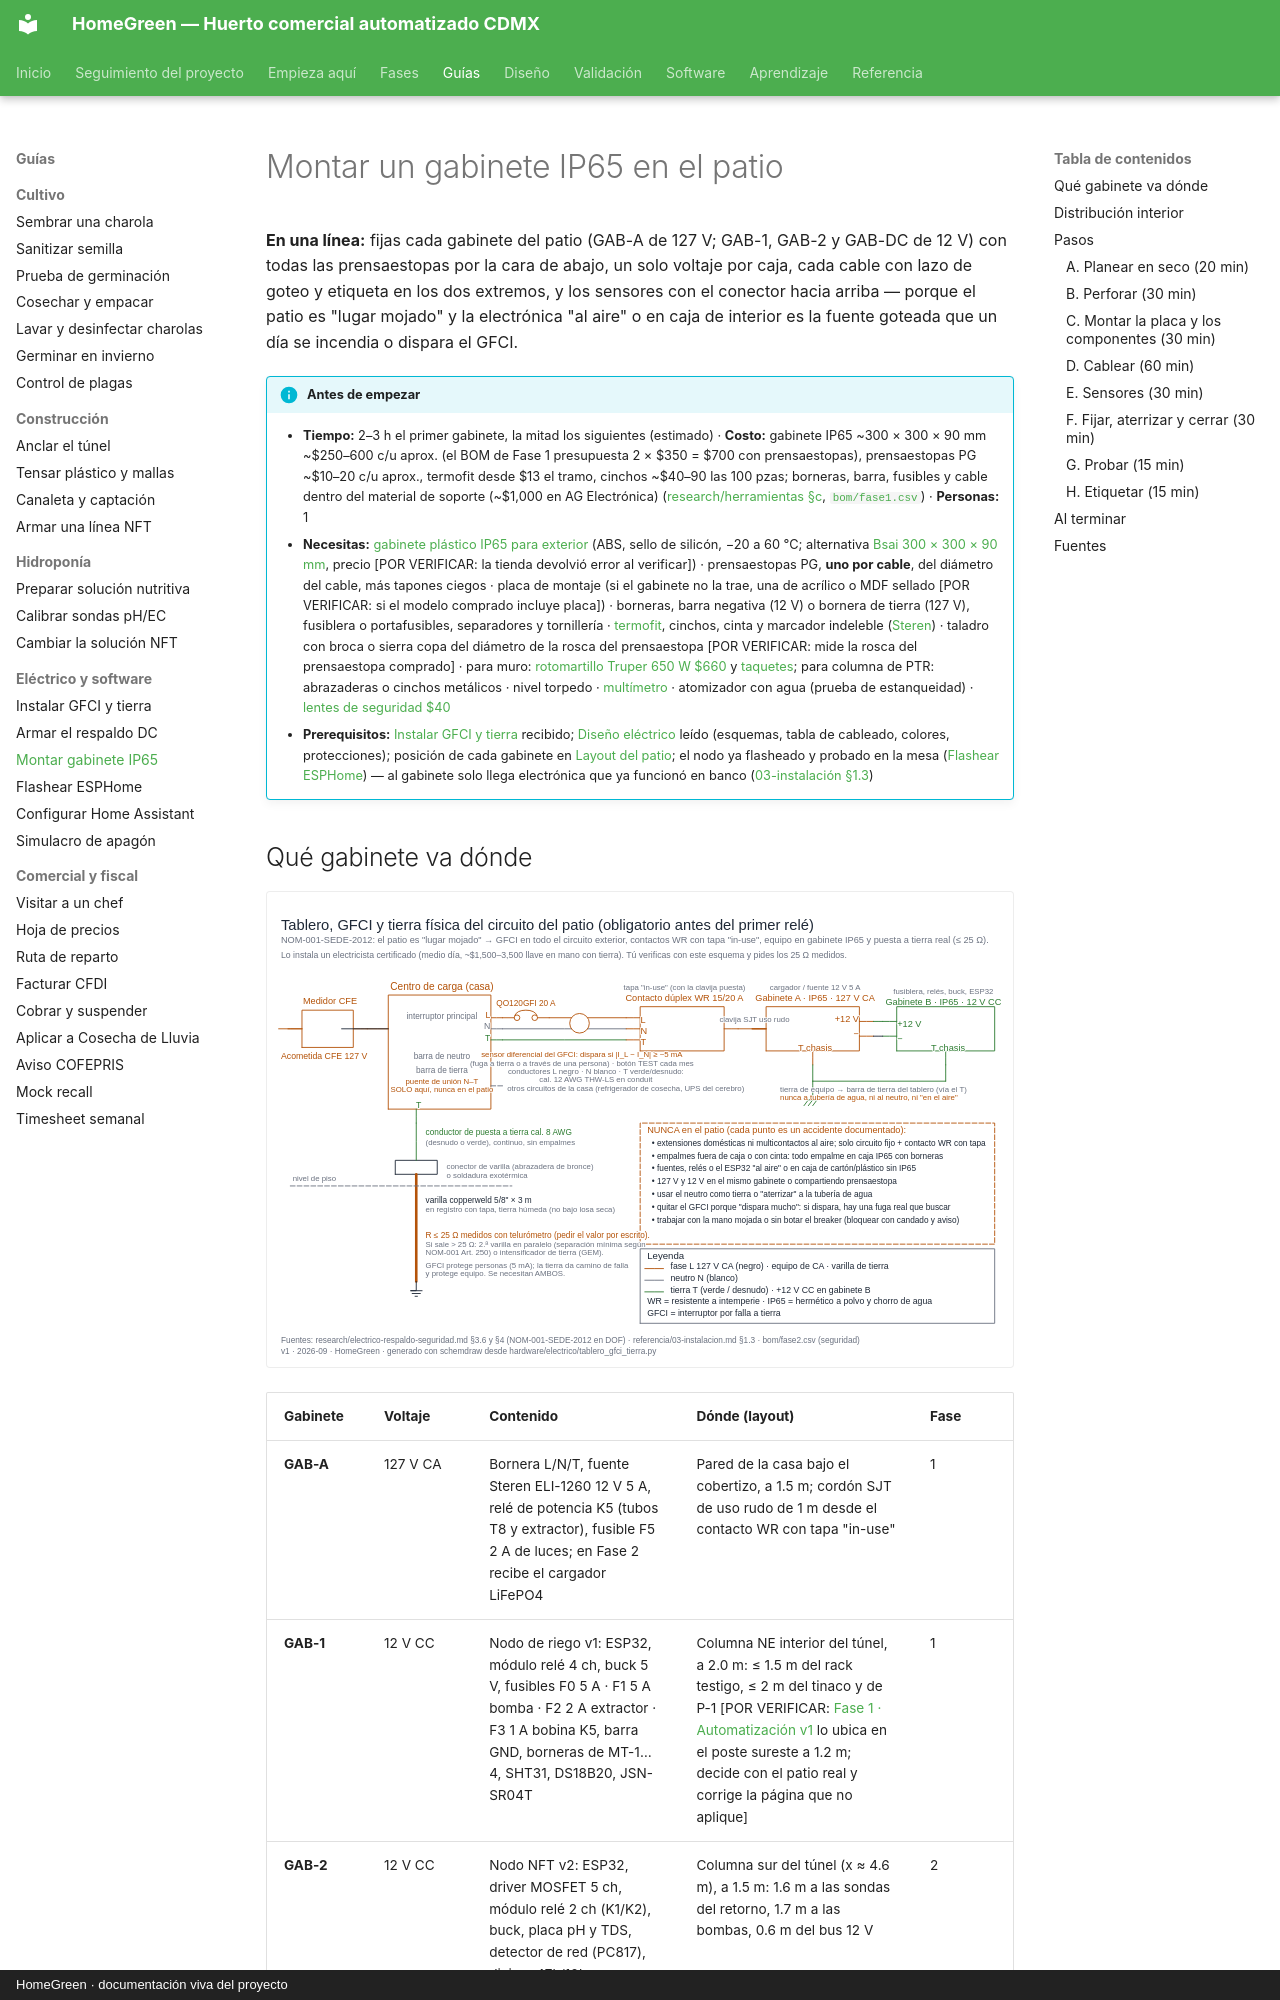

repository: AndresIslas99/HomeGreen · page: guias/montar-gabinete-ip65/index.html · generator: mkdocs · copyright: HomeGreen · documentación viva del proyecto

# Montar un gabinete IP65 en el patio

**En una línea:** fijas cada gabinete del patio (GAB-A de 127 V; GAB-1, GAB-2 y GAB-DC de 12 V) con todas las prensaestopas por la cara de abajo, un solo voltaje por caja, cada cable con lazo de goteo y etiqueta en los dos extremos, y los sensores con el conector hacia arriba — porque el patio es "lugar mojado" y la electrónica "al aire" o en caja de interior es la fuente goteada que un día se incendia o dispara el GFCI.

!!! info "Antes de empezar"
    - **Tiempo:** 2–3 h el primer gabinete, la mitad los siguientes (estimado) · **Costo:** gabinete IP65 ~300 × 300 × 90 mm ~$250–600 c/u aprox. (el BOM de Fase 1 presupuesta 2 × $350 = $700 con prensaestopas), prensaestopas PG ~$10–20 c/u aprox., termofit desde $13 el tramo, cinchos ~$40–90 las 100 pzas; borneras, barra, fusibles y cable dentro del material de soporte (~$1,000 en AG Electrónica) ([research/herramientas §c](../research/herramientas.md), [`bom/fase1.csv`](https://github.com/AndresIslas99/HomeGreen/blob/main/bom/fase1.csv)) · **Personas:** 1
    - **Necesitas:** [gabinete plástico IP65 para exterior](https://listado.mercadolibre.com.mx/gabinete-plastico-exterior-ip65) (ABS, sello de silicón, −20 a 60 °C; alternativa [Bsai 300 × 300 × 90 mm](https://www.bsai.com.mx/products/gabinete-plastico-para-exterior-ip65-de-300-x-300-x-90-mm-cierre-por-tornillos), precio [POR VERIFICAR: la tienda devolvió error al verificar]) · prensaestopas PG, **uno por cable**, del diámetro del cable, más tapones ciegos · placa de montaje (si el gabinete no la trae, una de acrílico o MDF sellado [POR VERIFICAR: si el modelo comprado incluye placa]) · borneras, barra negativa (12 V) o bornera de tierra (127 V), fusiblera o portafusibles, separadores y tornillería · [termofit](https://www.steren.com.mx/catalogsearch/result/?q=termofit), cinchos, cinta y marcador indeleble ([Steren](https://www.steren.com.mx/herramientas)) · taladro con broca o sierra copa del diámetro de la rosca del prensaestopa [POR VERIFICAR: mide la rosca del prensaestopa comprado] · para muro: [rotomartillo Truper 650 W $660](https://www.homedepot.com.mx/p/truper-rotomartillo-1-2-650w-truper-pro-roto-1-2a7-231999) y [taquetes](https://www.homedepot.com.mx/s/taquete); para columna de PTR: abrazaderas o cinchos metálicos · nivel torpedo · [multímetro](https://www.steren.com.mx/multimetro-compacto-economico.html) · atomizador con agua (prueba de estanqueidad) · [lentes de seguridad $40](https://www.homedepot.com.mx/s/lentes+seguridad)
    - **Prerequisitos:** [Instalar GFCI y tierra](instalar-gfci-y-tierra.md) recibido; [Diseño eléctrico](../diseno/electrico.md) leído (esquemas, tabla de cableado, colores, protecciones); posición de cada gabinete en [Layout del patio](../diseno/layout-patio.md); el nodo ya flasheado y probado en la mesa ([Flashear ESPHome](flashear-esphome.md)) — al gabinete solo llega electrónica que ya funcionó en banco ([03-instalación §1.3](../referencia/03-instalacion.md))
